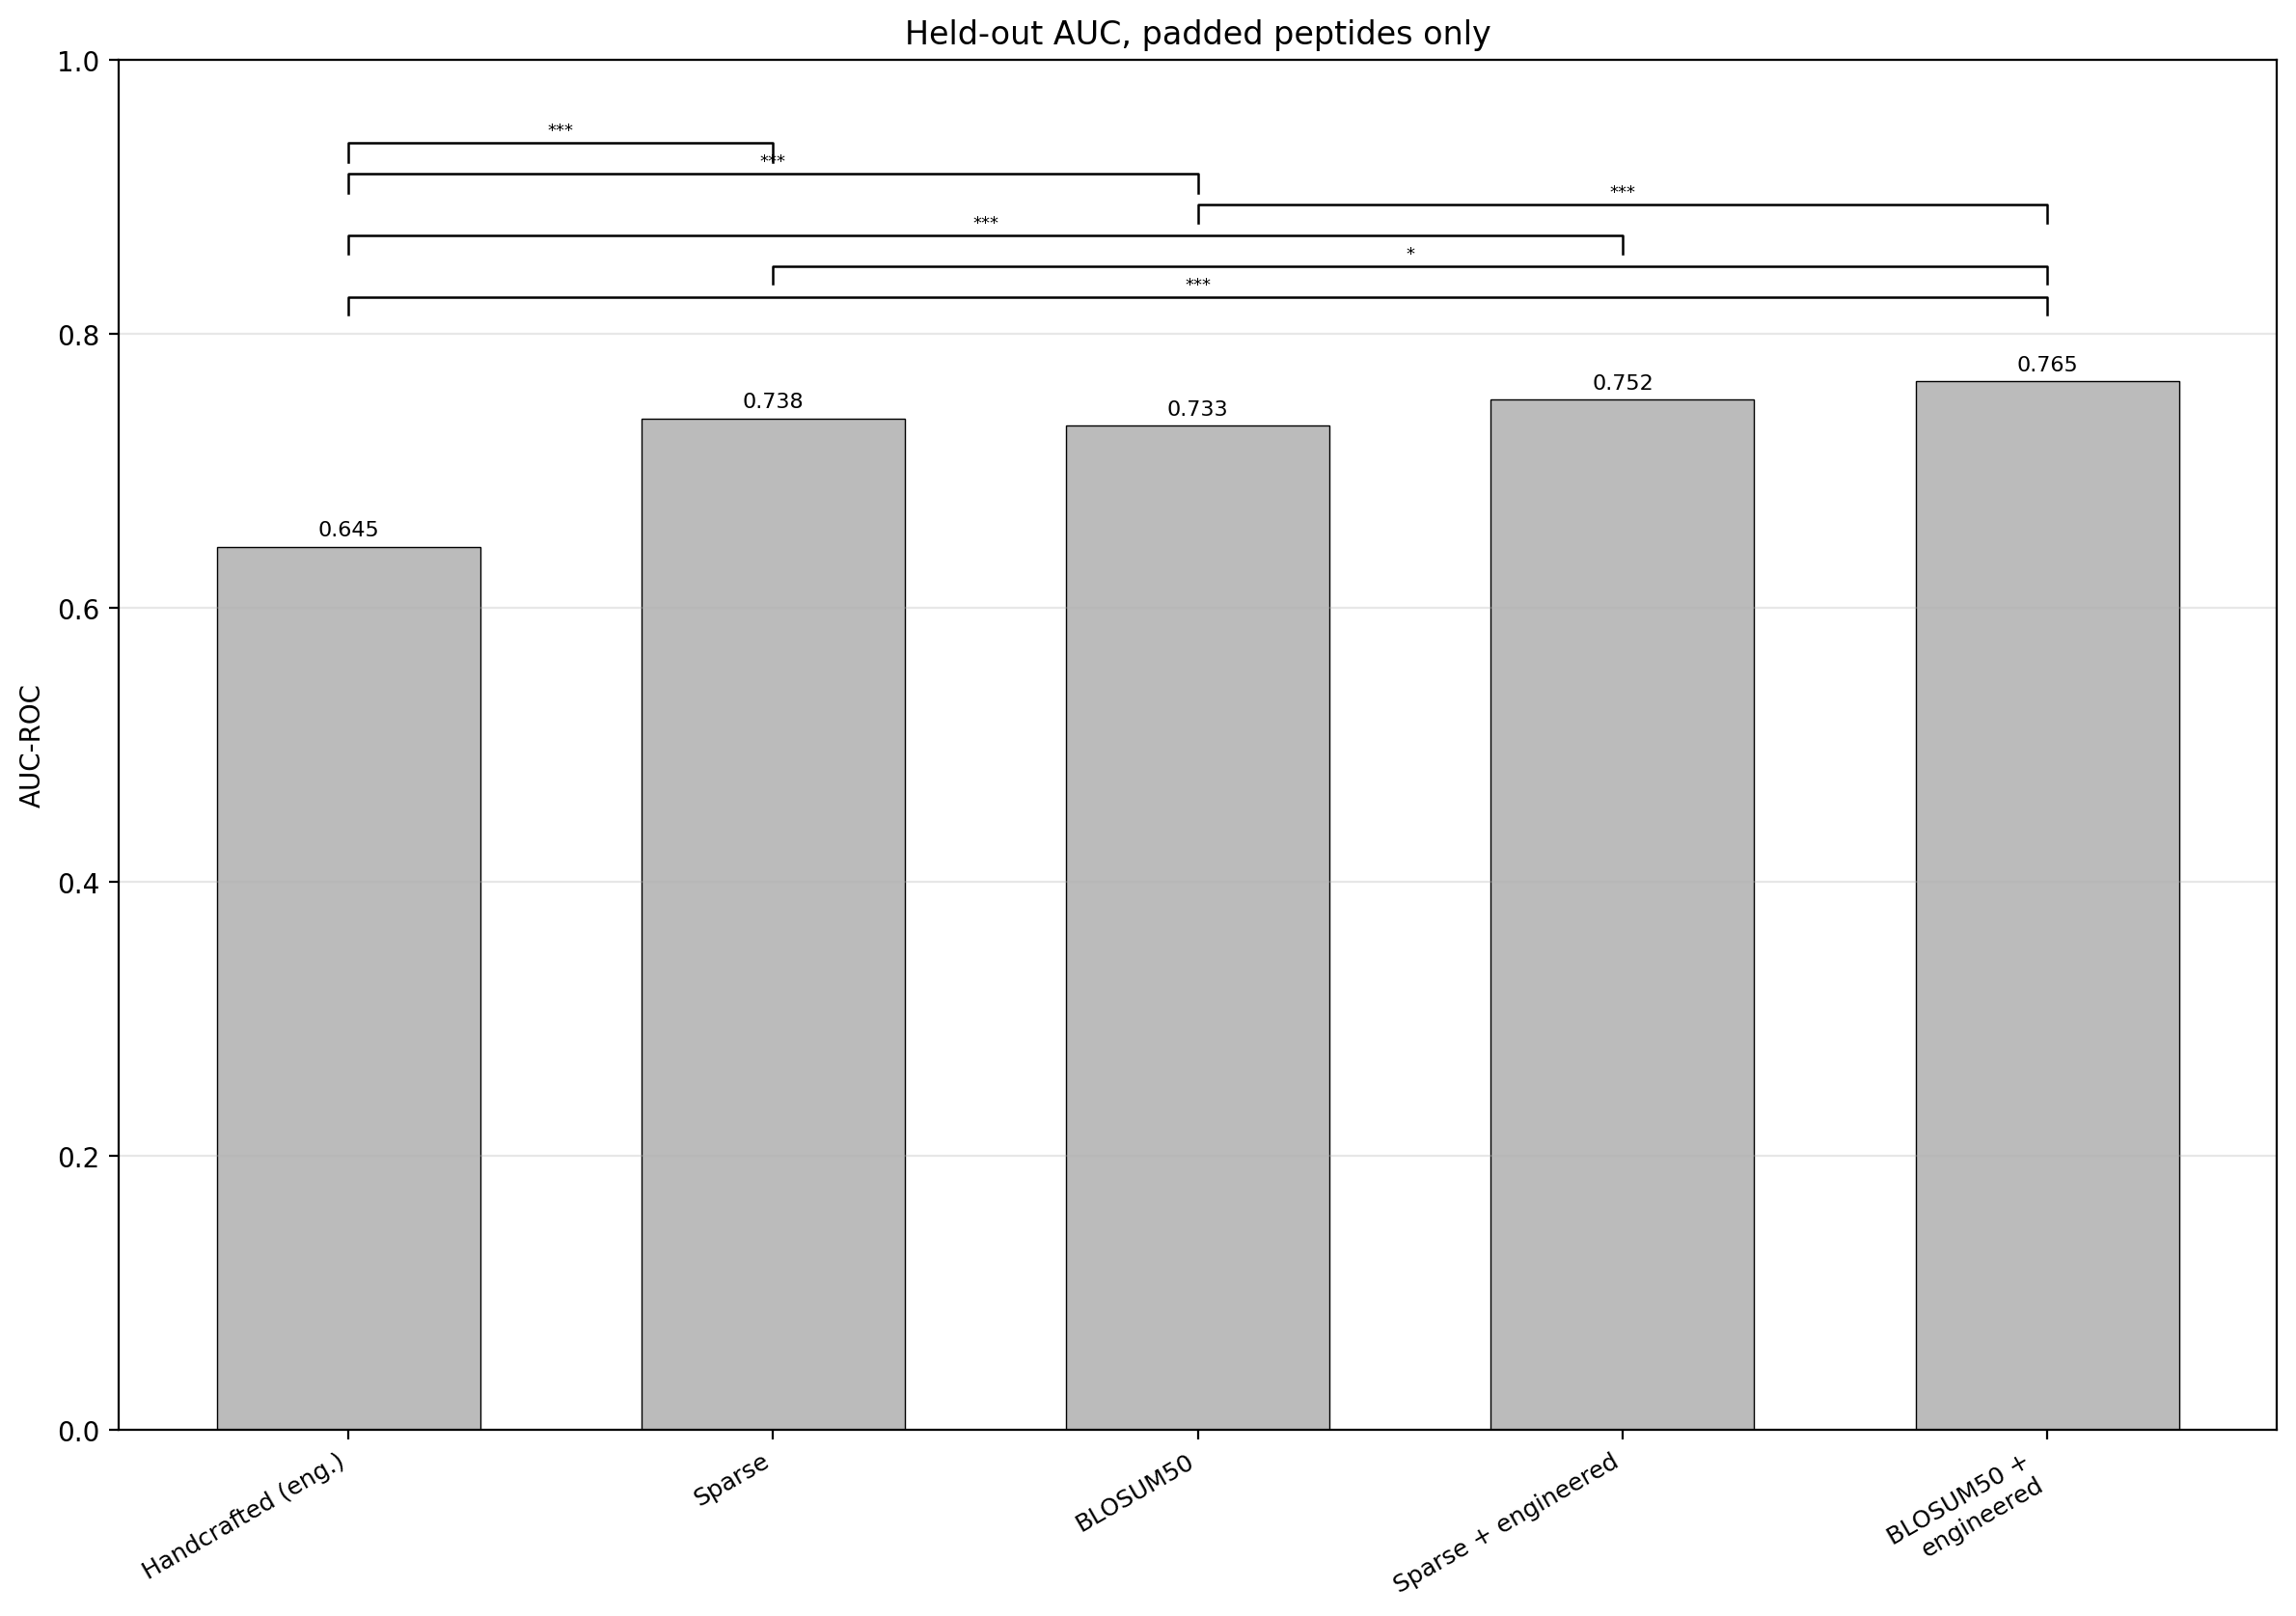

Source data for this figure (header and first rows):
group, feature_set, label, metric, value
csv, handcrafted, Handcrafted (eng.), auc_padded, 0.6447
csv, sparse, Sparse, auc_padded, 0.7382
csv, blosum, BLOSUM50, auc_padded, 0.7329
csv, handcrafted_sparse, Sparse + engineered, auc_padded, 0.7519
csv, handcrafted_blosum, BLOSUM50 +?engineered, auc_padded, 0.7655
